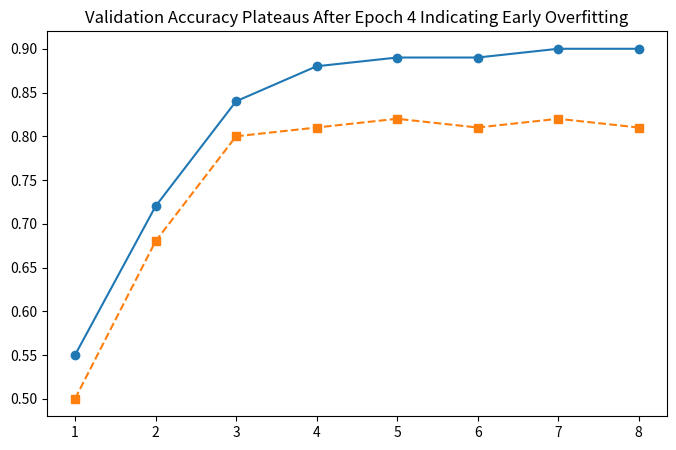

Recreate this plot in Python. (Note: this script raises an exception after producing the figure.)
import matplotlib.pyplot as plt

epochs = list(range(1, 9))
train_acc = [0.55, 0.72, 0.84, 0.88, 0.89, 0.89, 0.90, 0.90]
val_acc = [0.50, 0.68, 0.80, 0.81, 0.82, 0.81, 0.82, 0.81]

plt.figure(figsize=(8, 5))
plt.plot(epochs, train_acc, marker='o', label="Training Accuracy")
plt.plot(epochs, val_acc, marker='s', linestyle='--', label="Validation Accuracy")

# Title stating a finding[cite: 1]
plt.title("Validation Accuracy Plateaus After Epoch 4 Indicating Early Overfitting")[cite: 1]
plt.xlabel("Epoch Count")[cite: 1]
plt.ylabel("Accuracy Score")[cite: 1]
plt.legend()[cite: 1]
plt.grid(True, linestyle=':', alpha=0.6)

# Save figure to reports[cite: 1]
plt.savefig("reports/day01_chart.png", dpi=150, bbox_inches="tight")[cite: 1]
plt.show()
